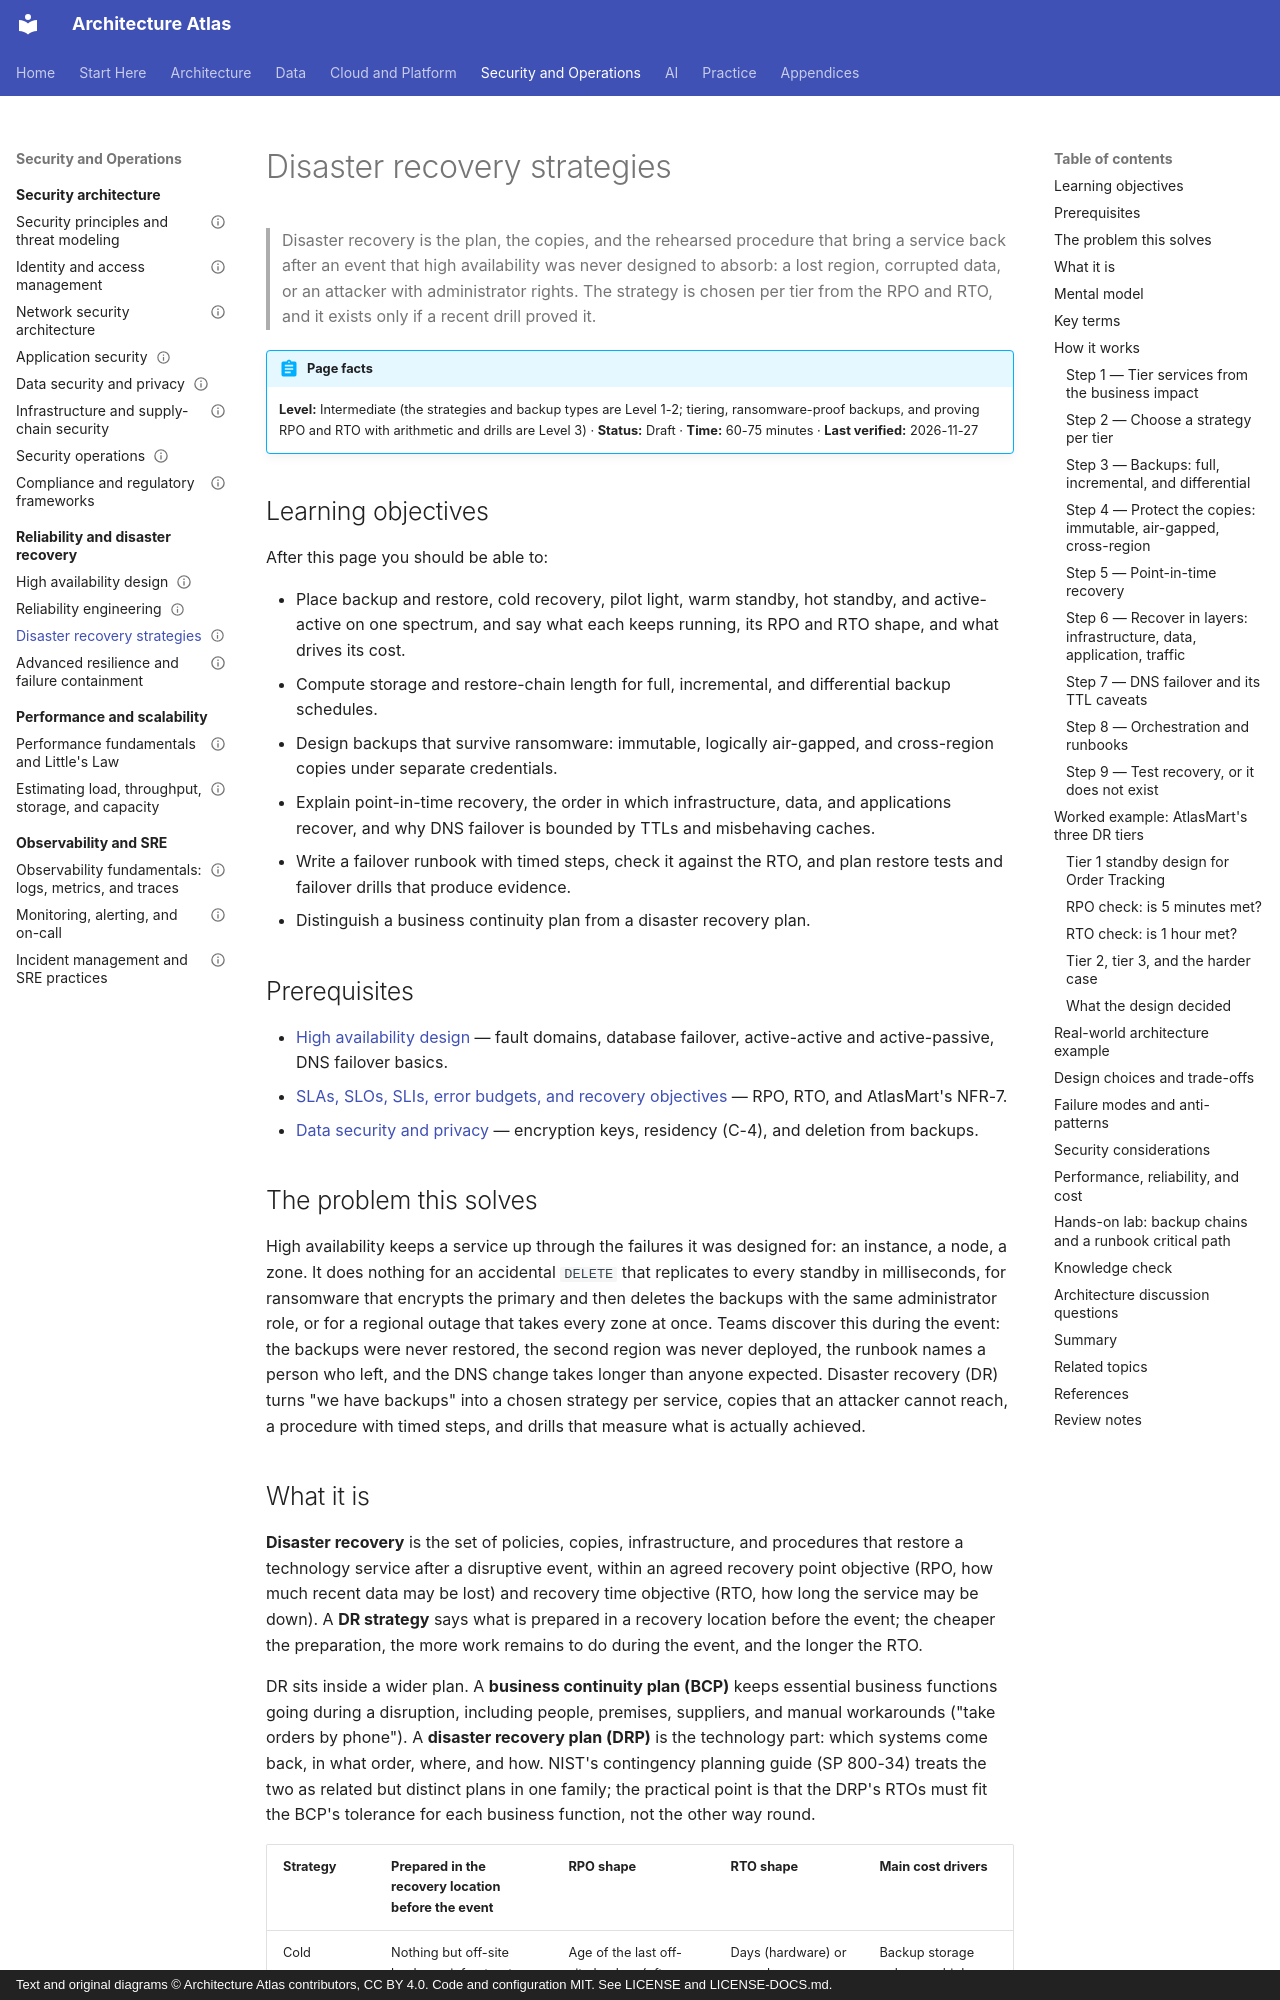

repository: vinay9354/architecture-atlas · page: reliability-and-disaster-recovery/disaster-recovery-strategies/index.html · generator: mkdocs · copyright: Text and original diagrams © Architecture Atlas contributors, CC BY 4.0. Code and configuration MIT. See LICENSE and LICENSE-DOCS.md.

---
title: Disaster recovery strategies
description: "From backup and restore to active-active: choosing a DR strategy per tier, protecting backups from ransomware, and proving with arithmetic and drills that RPO and RTO are met."
domain: "High availability, reliability, resilience, and DR"
level: Intermediate
status: Draft
estimated_time: "60-75 minutes"
last_verified: 2026-11-27
coverage_ids:
  - D13-T03
prerequisites:
  - High availability design
  - SLAs, SLOs, SLIs, error budgets, and recovery objectives
  - Data security and privacy
tags:
  - reliability-and-disaster-recovery
  - disaster-recovery
  - backup-and-restore
  - business-continuity
  - level-1-understand
  - level-2-apply
  - level-3-architect
---

# Disaster recovery strategies

> Disaster recovery is the plan, the copies, and the rehearsed procedure that bring a service back
> after an event that high availability was never designed to absorb: a lost region, corrupted data,
> or an attacker with administrator rights. The strategy is chosen per tier from the RPO and RTO,
> and it exists only if a recent drill proved it.

!!! abstract "Page facts"
    **Level:** Intermediate (the strategies and backup types are Level 1-2; tiering, ransomware-proof
    backups, and proving RPO and RTO with arithmetic and drills are Level 3) · **Status:** Draft ·
    **Time:** 60-75 minutes · **Last verified:** 2026-11-27

## Learning objectives

After this page you should be able to:

- Place backup and restore, cold recovery, pilot light, warm standby, hot standby, and active-active
  on one spectrum, and say what each keeps running, its RPO and RTO shape, and what drives its cost.
- Compute storage and restore-chain length for full, incremental, and differential backup schedules.
- Design backups that survive ransomware: immutable, logically air-gapped, and cross-region copies
  under separate credentials.
- Explain point-in-time recovery, the order in which infrastructure, data, and applications recover,
  and why DNS failover is bounded by TTLs and misbehaving caches.
- Write a failover runbook with timed steps, check it against the RTO, and plan restore tests and
  failover drills that produce evidence.
- Distinguish a business continuity plan from a disaster recovery plan.

## Prerequisites

- [High availability design](high-availability-design.md) — fault domains, database failover,
  active-active and active-passive, DNS failover basics.
- [SLAs, SLOs, SLIs, error budgets, and recovery objectives](../architecture-fundamentals/slas-slos-slis-error-budgets-and-recovery-objectives.md)
  — RPO, RTO, and AtlasMart's NFR-7.
- [Data security and privacy](../security-architecture/data-security-and-privacy.md) — encryption
  keys, residency (C-4), and deletion from backups.

## The problem this solves

High availability keeps a service up through the failures it was designed for: an instance, a node,
a zone. It does nothing for an accidental `DELETE` that replicates to every standby in milliseconds,
for ransomware that encrypts the primary and then deletes the backups with the same administrator
role, or for a regional outage that takes every zone at once. Teams discover this during the event:
the backups were never restored, the second region was never deployed, the runbook names a person
who left, and the DNS change takes longer than anyone expected. Disaster recovery (DR) turns
"we have backups" into a chosen strategy per service, copies that an attacker cannot reach, a
procedure with timed steps, and drills that measure what is actually achieved.
